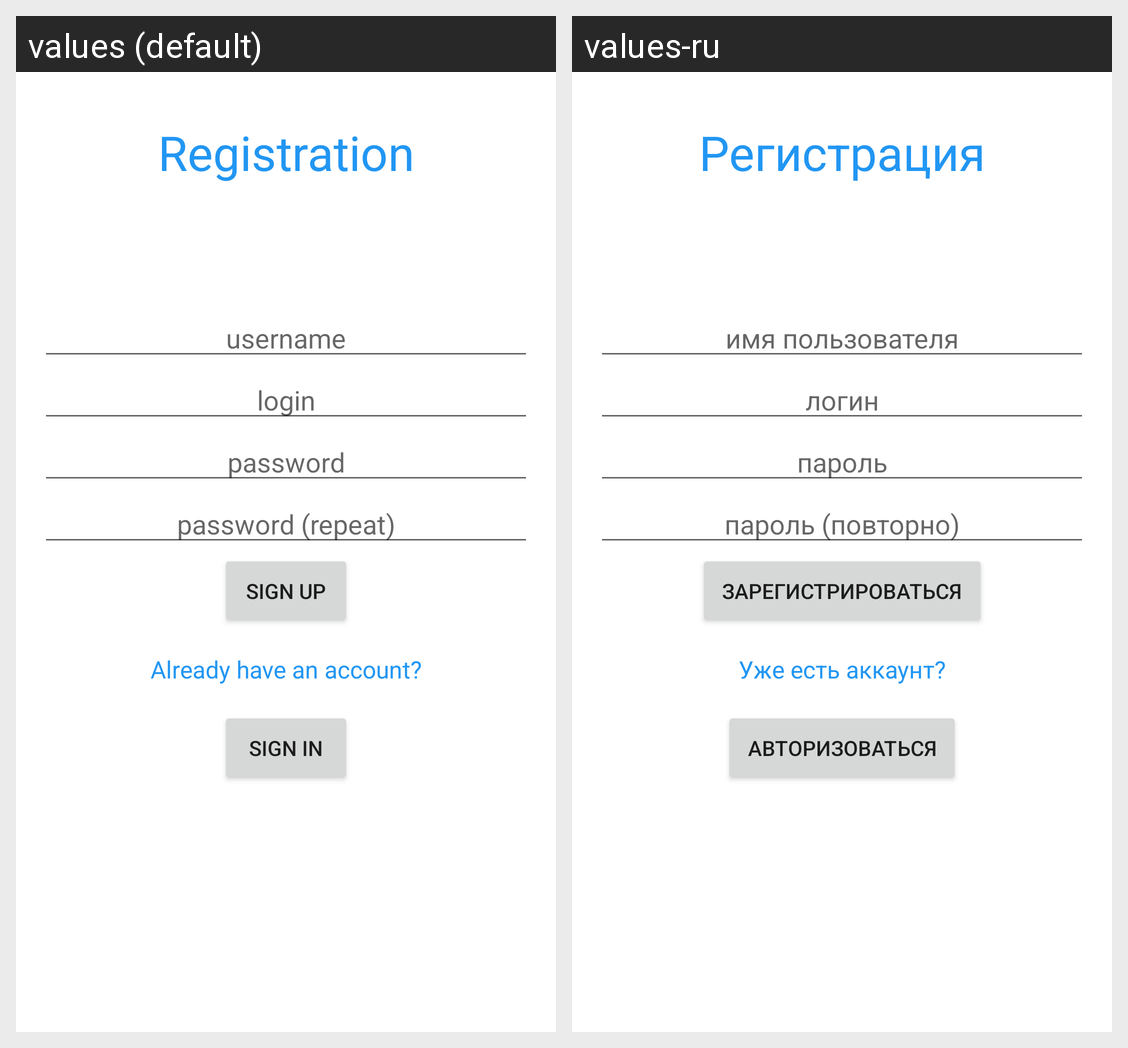

Translations of the strings shown on this Android screen, per locale in the grid:
Android screen res/layout/fragment_sign_up.xml rendered under 2 locales, left to right: values (default), values-ru. Device: Nexus 5 (rendered at 1080×1920; each locale shown at half size, 540×960, under a caption strip naming it); theme AppTheme.
Strings drawn on this screen, with the default value and each locale's value (text and hints the layout hard-codes, and strings that could not be matched under every locale, appear in the picture but are not listed):

registration
  values: Registration
  values-ru: Регистрация

username
  values: username
  values-ru: имя пользователя

login
  values: login
  values-ru: логин

password
  values: password
  values-ru: пароль

repeat_password
  values: password (repeat)
  values-ru: пароль (повторно)

sign_up
  values: Sign up
  values-ru: Зарегистрироваться

already_have_an_account
  values: Already have an account?
  values-ru: Уже есть аккаунт?

sign_in
  values: Sign in
  values-ru: Авторизоваться
